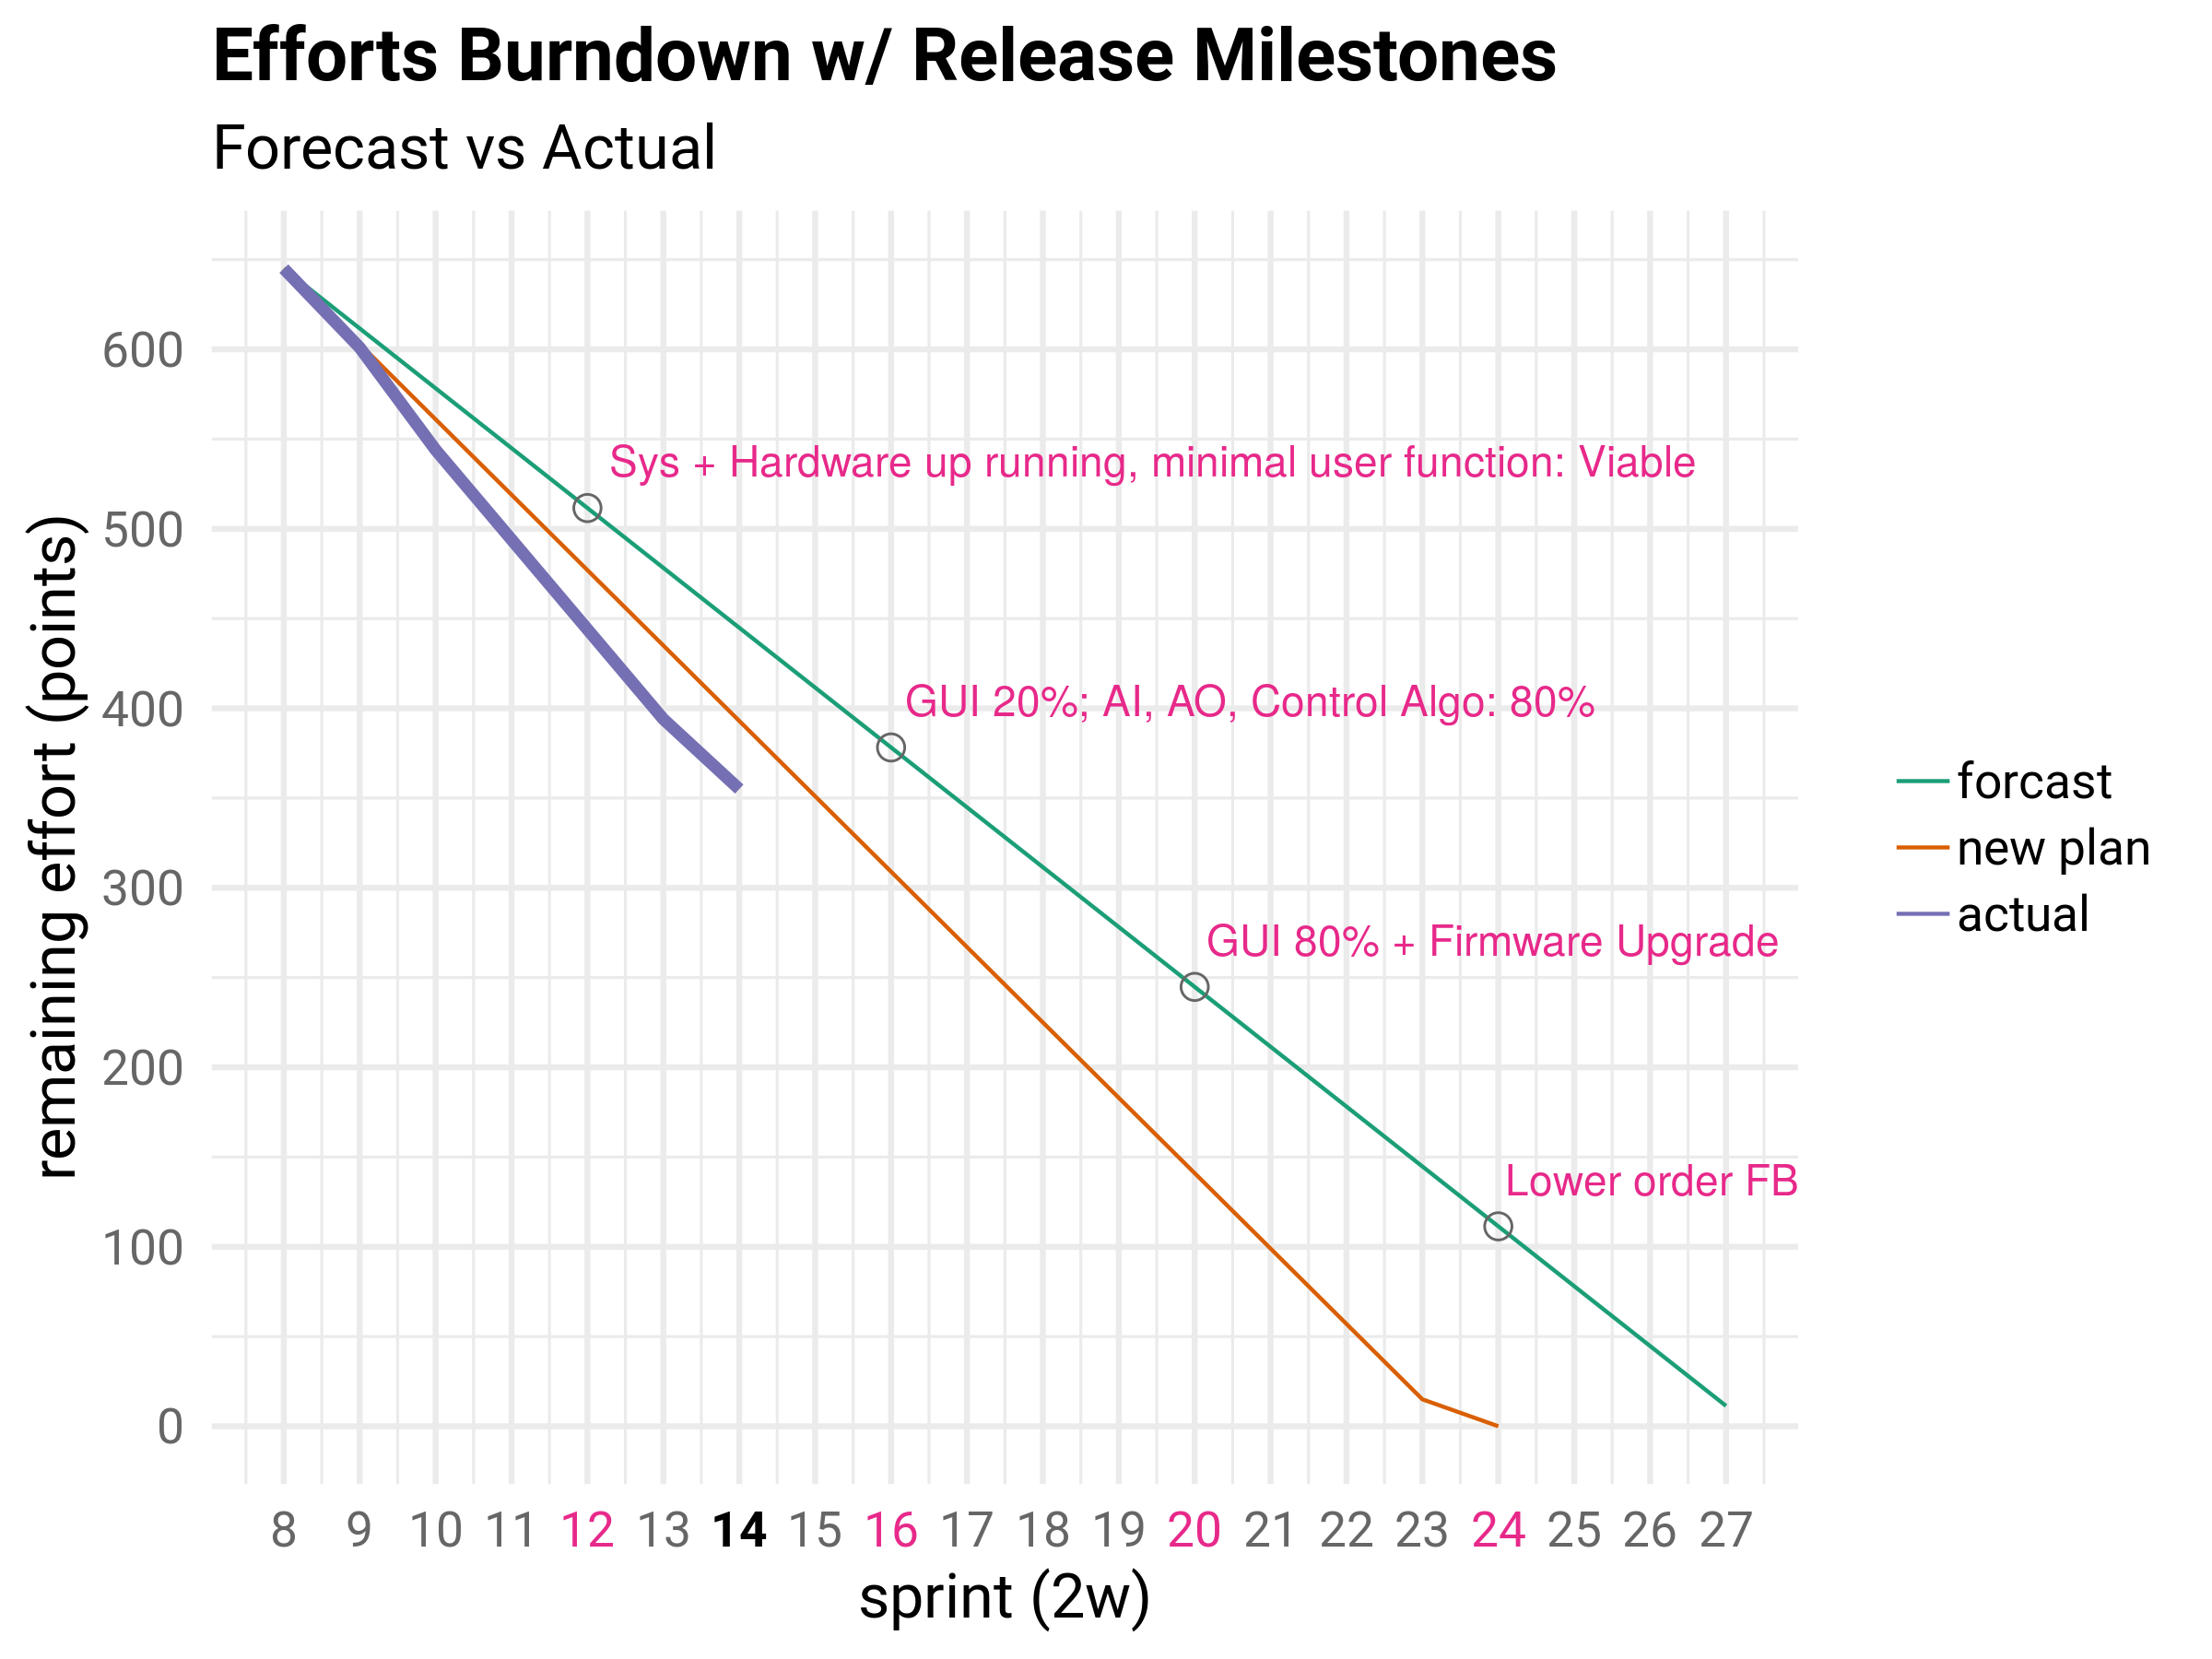

Data behind this chart, as committed beside it:
sprint, forecast, inspection, adaptation
8, 645, 645, 645
9, 611.6, 601, 603
10, 578.3, 544, 561
11, 545, 494, 519
12, 511.6, 444, 477
13, 478.2, 394, 435
14, 444.9, 355, 393
15, 411.6, , 351
16, 378.2, , 309
17, 344.9, , 267
18, 311.5, , 225
19, 278.1, , 183
20, 244.8, , 141
21, 211.4, , 99.00
22, 178.1, , 57.00
23, 144.8, , 15.00
24, 111.4, , 0.00
25, 78.05, , 
26, 44.70, , 
27, 11.35, , 
